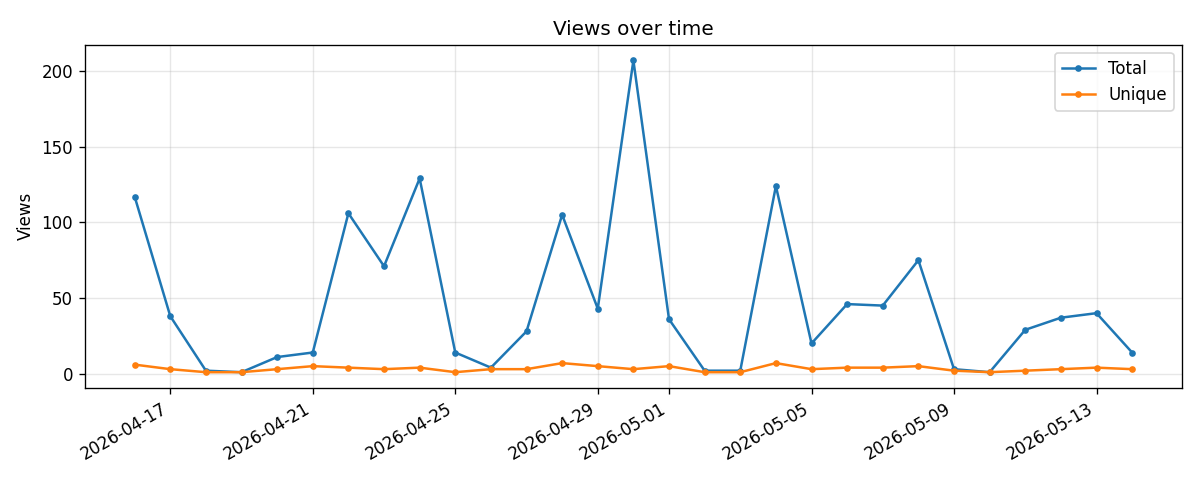

Values plotted in this chart, from the file beside it:
date, count, uniques
2026-04-16, 117, 6
2026-04-17, 38, 3
2026-04-18, 2, 1
2026-04-19, 1, 1
2026-04-20, 11, 3
2026-04-21, 14, 5
2026-04-22, 106, 4
2026-04-23, 71, 3
2026-04-24, 129, 4
2026-04-25, 14, 1
2026-04-26, 4, 3
2026-04-27, 28, 3
2026-04-28, 105, 7
2026-04-29, 43, 5
2026-04-30, 207, 3
2026-05-01, 36, 5
2026-05-02, 2, 1
2026-05-03, 2, 1
2026-05-04, 124, 7
2026-05-05, 20, 3
2026-05-06, 46, 4
2026-05-07, 45, 4
2026-05-08, 75, 5
2026-05-09, 3, 2
2026-05-10, 1, 1
2026-05-11, 29, 2
2026-05-12, 37, 3
2026-05-13, 40, 4
2026-05-14, 14, 3
